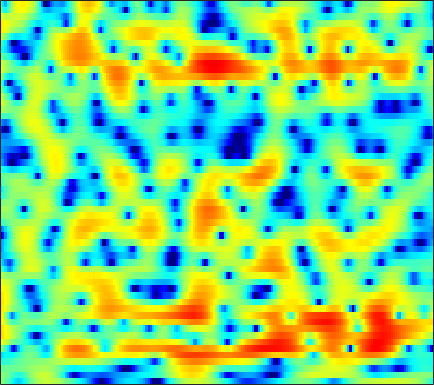

Source data for this figure (header and first rows):
0.39413, -0.061836, -0.80066, -1.6966, -2.4716, -3.6036, -4.7435, -5.4572, -5.933, -5.6455, -4.7259, -3.8364, -2.607, -1.4655, -0.70911, 0.15953, 0.86027, 1.2888, 1.7384, 2.051, 2.2387, 2.3057, 2.2975, 2.1864
0.298, 0.1416, -0.2187, -0.7412, -1.219, -1.93, -2.634, -3.066, -3.358, -3.207, -2.634, -2.021, -1.105, -0.2013, 0.4198, 1.139, 1.713, 2.047, 2.359, 2.514, 2.515, 2.415, 2.142, 1.703
-0.8257, -0.8108, -0.8148, -0.8251, -0.8338, -0.8379, -0.8178, -0.7765, -0.6769, -0.5268, -0.3232, -0.1432, 0.1217, 0.3979, 0.5996, 0.8478, 1.067, 1.197, 1.319, 1.378, 1.362, 1.297, 1.133, 0.8782
-3.719, -3.47, -3.09, -2.698, -2.417, -2.07, -1.752, -1.522, -1.229, -0.955, -0.7027, -0.529, -0.3233, -0.1417, -0.04234, 0.05561, 0.1252, 0.1651, 0.2171, 0.29, 0.4007, 0.5069, 0.6941, 0.9289
-5.864, -4.979, -4.415, -4.271, -4.3, -4.301, -4.064, -3.677, -2.957, -2.157, -1.422, -0.9782, -0.5552, -0.3477, -0.3513, -0.5977, -1.111, -1.679, -2.67, -3.787, -4.61, -4.62, -3.594, -1.853
0.4129, -0.5418, -2.256, -4.733, -7.3, -11.99, -14.27, -11.06, -7.057, -4.44, -2.822, -2.051, -1.457, -1.232, -1.283, -1.592, -2.177, -2.803, -3.925, -5.366, -6.891, -7.394, -6.077, -3.428
4.222, 3.506, 2.487, 1.435, 0.6725, -0.2285, -0.9184, -1.314, -1.736, -2.126, -2.587, -3.014, -3.781, -4.735, -5.516, -6.497, -7.117, -7.155, -6.675, -5.781, -4.751, -3.925, -2.784, -1.646
5.826, 5.27, 4.495, 3.697, 3.086, 2.272, 1.458, 0.8257, -0.07704, -1.124, -2.292, -3.331, -5.034, -7.322, -9.624, -14.02, -18.86, -16.78, -12.02, -8.711, -6.364, -4.97, -3.461, -2.305
5.678, 5.074, 4.254, 3.434, 2.833, 2.067, 1.366, 0.8908, 0.3061, -0.2835, -0.889, -1.37, -2.015, -2.659, -3.108, -3.634, -3.957, -3.951, -3.644, -3.158, -2.689, -2.399, -2.122, -1.958
5.236, 4.14, 2.422, 0.5398, -0.791, -1.984, -2.201, -1.861, -1.143, -0.5519, -0.163, -0.01528, 0.06582, 0.08506, 0.07919, 0.06496, 0.06177, 0.07767, 0.179, 0.3579, 0.5456, 0.6217, 0.5445, 0.2589
5.206, 3.685, 0.994, -2.623, -6.06, -9.518, -7.174, -4.84, -2.704, -1.449, -0.8271, -0.6799, -0.7942, -1.189, -1.523, -1.843, -1.89, -1.765, -1.378, -0.7215, 0.02497, 0.6051, 1.215, 1.575
5.572, 4.77, 3.593, 2.398, 1.556, 0.6079, -0.0804, -0.4488, -0.9546, -1.572, -2.349, -3.074, -4.402, -6.346, -8.4, -12.48, -19.26, -19.04, -11.77, -7.35, -4.526, -2.977, -1.353, -0.1331
5.531, 5.019, 4.236, 3.346, 2.649, 1.691, 0.673, -0.1114, -1.211, -2.371, -3.619, -4.59, -5.892, -7.192, -8.184, -9.305, -9.596, -9.237, -8.132, -6.512, -4.701, -3.478, -2.126, -1.018
5.316, 4.875, 4.174, 3.351, 2.654, 1.585, 0.3364, -0.7109, -2.242, -3.985, -5.926, -7.425, -9.145, -10.06, -10.06, -9.394, -8.274, -7.27, -5.889, -4.583, -3.389, -2.515, -1.439, -0.5385
4.728, 4.366, 3.803, 3.107, 2.471, 1.48, 0.2962, -0.7621, -2.454, -4.566, -7.348, -10.18, -15.72, -21.44, -17.13, -11.61, -8.348, -6.693, -4.935, -3.499, -2.39, -1.719, -0.9106, -0.1799
3.477, 3.239, 2.819, 2.316, 1.904, 1.309, 0.6547, 0.08913, -0.7633, -1.687, -2.65, -3.368, -4.143, -4.468, -4.394, -4.045, -3.449, -2.957, -2.416, -2.048, -1.732, -1.561, -1.394, -1.183
1.738, 1.363, 0.8038, 0.3493, 0.1557, 0.07162, 0.1671, 0.3231, 0.5475, 0.7192, 0.836, 0.9, 0.9219, 0.9099, 0.9206, 0.8679, 0.6971, 0.5312, 0.1608, -0.5126, -1.489, -2.41, -3.963, -5.67
-1.737, -3.029, -5.152, -7.35, -8.076, -6.646, -4.097, -2.328, -0.4282, 0.9601, 1.964, 2.525, 3.046, 3.29, 3.352, 3.296, 3.008, 2.627, 1.94, 0.9599, -0.4656, -1.843, -4.241, -7.503
-5.35, -6.395, -8.273, -10.54, -11.13, -9.165, -5.934, -3.828, -1.616, 0.06439, 1.306, 1.964, 2.579, 2.929, 2.997, 2.905, 2.635, 2.292, 1.693, 1.033, 0.2606, -0.3358, -0.9927, -1.438
-7.133, -6.526, -5.847, -5.049, -4.359, -3.343, -2.155, -1.204, -0.03307, 0.9706, 1.779, 2.218, 2.558, 2.692, 2.619, 2.278, 1.763, 1.272, 0.4749, -0.3562, -1.054, -1.487, -1.81, -1.732
-8.262, -6.678, -4.93, -3.358, -2.337, -1.048, 0.1318, 0.8969, 1.813, 2.547, 3.049, 3.293, 3.393, 3.184, 2.875, 2.169, 1.105, 0.09285, -1.613, -3.788, -6.131, -7.602, -8.138, -6.742
-7.998, -6.993, -5.252, -3.469, -2.218, -0.6649, 0.7168, 1.575, 2.514, 3.229, 3.663, 3.827, 3.824, 3.492, 3.05, 2.197, 0.8987, -0.3711, -2.473, -5.426, -9.261, -12.52, -13.89, -10.41
-16.11, -12.77, -8.319, -5.075, -3.141, -1.03, 0.5561, 1.528, 2.538, 3.243, 3.717, 3.887, 3.897, 3.692, 3.322, 2.628, 1.663, 0.732, -0.6867, -2.345, -4.084, -5.268, -6.706, -7.66
-9.453, -8.231, -5.754, -3.54, -2.08, -0.4772, 0.7654, 1.507, 2.285, 2.843, 3.224, 3.408, 3.498, 3.439, 3.291, 2.883, 2.321, 1.739, 0.7183, -0.4728, -2.073, -3.507, -5.975, -9.778
-2.655, -2.283, -1.631, -0.9805, -0.4767, 0.01235, 0.421, 0.6294, 0.7952, 0.9345, 1.045, 1.187, 1.418, 1.633, 1.821, 1.935, 1.902, 1.756, 1.34, 0.7528, -0.09738, -0.852, -1.952, -3.068
-0.09568, 0.1301, 0.277, 0.3587, 0.3032, 0.03398, -0.4741, -1.054, -2.064, -3.175, -3.95, -3.951, -3.034, -1.66, -0.6654, 0.4956, 1.282, 1.685, 1.969, 1.946, 1.773, 1.498, 1.076, 0.603
0.8735, 1.024, 1.119, 1.038, 0.7888, 0.2507, -0.7856, -1.925, -4.222, -8.147, -16.28, -19.88, -9.191, -4.333, -2.051, 0.001927, 1.403, 2.098, 2.707, 2.98, 2.988, 2.845, 2.456, 1.901
-0.7039, -0.3196, 0.1622, 0.4147, 0.4838, 0.3269, -0.07464, -0.547, -1.331, -2.16, -2.662, -2.64, -1.962, -0.896, -0.03146, 1.012, 1.83, 2.307, 2.685, 2.877, 2.781, 2.581, 2.073, 1.314
-4.268, -3.051, -1.728, -0.7998, -0.2567, 0.1528, 0.4173, 0.4746, 0.485, 0.4558, 0.4733, 0.5392, 0.7123, 0.9903, 1.192, 1.525, 1.795, 1.976, 2.096, 2.119, 1.969, 1.745, 1.264, 0.518
-5.539, -3.804, -2.162, -0.9545, -0.2908, 0.3775, 0.8189, 1.044, 1.222, 1.313, 1.315, 1.302, 1.21, 1.137, 1.069, 1.003, 1.001, 1.014, 1.142, 1.217, 1.312, 1.258, 1.083, 0.6358
-2.167, -1.489, -0.7241, -0.03539, 0.3362, 0.793, 1.079, 1.25, 1.363, 1.35, 1.202, 0.9832, 0.5738, -0.0458, -0.54, -1.307, -1.845, -1.952, -1.547, -0.6825, 0.2505, 0.8724, 1.415, 1.653
-0.7495, -0.7221, -0.646, -0.6065, -0.5327, -0.4684, -0.3229, -0.2286, -0.1086, -0.09192, -0.2137, -0.4941, -1.103, -2.253, -3.576, -6.379, -11.54, -16.83, -10.53, -4.695, -1.303, 0.4606, 2.052, 3.022
-3.398, -3.882, -4.578, -5.502, -5.947, -6.385, -6.166, -5.8, -5.142, -4.548, -4.078, -3.856, -3.811, -4.023, -4.401, -5.066, -5.681, -5.597, -4.257, -2.116, 0.04647, 1.399, 2.853, 3.83
-7.421, -8.321, -10.47, -13.85, -17.98, -23.62, -18.52, -15.15, -12.53, -10.97, -9.971, -9.189, -8.107, -6.709, -5.717, -4.357, -3.113, -2.103, -0.8529, 0.5069, 1.737, 2.587, 3.512, 4.2
-8.631, -9.376, -10.84, -12.85, -14.3, -15.69, -15.61, -15.34, -15.22, -16.37, -19.01, -20.76, -16.42, -11.43, -8.379, -5.391, -3.006, -1.592, 0.06702, 1.393, 2.499, 3.169, 3.871, 4.359
-7.844, -8.19, -8.647, -9.226, -9.688, -10.14, -10.64, -10.99, -11.68, -12.71, -13.68, -13.8, -11.93, -8.783, -6.605, -4.017, -1.923, -0.6081, 0.8306, 1.956, 2.845, 3.341, 3.835, 4.12
-7.549, -7.63, -7.78, -7.751, -7.729, -7.569, -7.359, -7.151, -6.878, -6.502, -5.964, -5.416, -4.393, -3.215, -2.229, -0.953, 0.2231, 1.012, 1.871, 2.556, 3.016, 3.259, 3.408, 3.4
-8.821, -9.153, -9.251, -8.752, -8.009, -6.904, -5.704, -4.888, -3.838, -2.87, -1.978, -1.302, -0.4626, 0.3611, 0.9411, 1.645, 2.25, 2.597, 2.954, 3.13, 3.127, 3.012, 2.695, 2.223
-12.27, -15.79, -19.8, -14.86, -11.03, -7.466, -4.924, -3.442, -1.828, -0.5389, 0.5366, 1.215, 1.988, 2.635, 3.012, 3.407, 3.635, 3.702, 3.635, 3.369, 2.925, 2.426, 1.579, 0.472
-7.885, -9.082, -9.835, -8.612, -6.93, -4.761, -2.851, -1.629, -0.2633, 0.8668, 1.812, 2.385, 3.02, 3.473, 3.704, 3.858, 3.81, 3.667, 3.266, 2.652, 1.839, 1.063, -0.1415, -1.631
-2.033, -2.308, -2.44, -2.306, -1.972, -1.391, -0.6911, -0.1262, 0.609, 1.337, 1.984, 2.417, 2.895, 3.211, 3.352, 3.341, 3.11, 2.782, 2.103, 1.186, -0.01086, -1.034, -2.509, -3.988
1.402, 1.024, 0.6025, 0.2541, 0.01504, -0.1194, -0.1243, -0.006396, 0.3239, 0.7966, 1.371, 1.829, 2.373, 2.812, 2.994, 3.031, 2.793, 2.37, 1.509, 0.2217, -1.583, -3.306, -6.192, -9.38
3.155, 2.497, 1.498, 0.4733, -0.3509, -1.443, -2.394, -2.875, -2.89, -2.152, -0.8777, 0.1242, 1.36, 2.325, 2.828, 3.218, 3.229, 2.977, 2.298, 1.102, -0.634, -2.345, -5.449, -9.397
2.497, 1.442, -0.1179, -1.916, -3.353, -5.837, -9.439, -13.65, -19.46, -10.93, -5.743, -3.099, -0.6216, 1.086, 2.038, 2.84, 3.219, 3.29, 3.043, 2.501, 1.708, 0.9817, -0.03826, -0.8818
0.2222, -1.452, -3.734, -5.879, -7.175, -8.393, -9.278, -9.723, -9.294, -7.402, -4.824, -3.034, -1.01, 0.609, 1.495, 2.353, 2.889, 3.079, 3.095, 2.938, 2.613, 2.266, 1.826, 1.386
-1.153, -3.743, -8.776, -17.75, -21.04, -12.57, -8.592, -6.83, -4.95, -3.314, -1.844, -0.8391, 0.4302, 1.445, 2.036, 2.675, 3.054, 3.153, 3.15, 2.932, 2.584, 2.306, 1.914, 1.528
1.186, -0.5397, -2.903, -4.892, -5.515, -5.108, -3.994, -3.083, -1.992, -1.029, -0.1638, 0.474, 1.216, 1.833, 2.27, 2.635, 2.765, 2.736, 2.437, 1.826, 1.002, 0.3638, -0.4433, -0.802
3.432, 2.577, 1.431, 0.4905, -0.06166, -0.6073, -0.9379, -1.045, -1.144, -1.125, -0.918, -0.6793, -0.2545, 0.3496, 0.7798, 1.204, 1.421, 1.38, 0.8499, -0.2284, -2.16, -4.52, -9.43, -12.27
2.599, 2.087, 1.245, 0.3813, -0.32, -1.313, -2.347, -3.145, -4.337, -5.58, -6.569, -6.87, -6.204, -4.623, -3.427, -2.01, -0.9548, -0.494, -0.3904, -0.7821, -1.681, -2.673, -4.032, -4.17
-1.104, -1.406, -2.113, -3.153, -4.115, -5.37, -6.739, -7.986, -9.929, -12.77, -18.12, -30.04, -18.83, -11.71, -8.576, -5.716, -3.788, -2.801, -1.768, -1.089, -0.6048, -0.3055, 0.1275, 0.7715
-3.823, -4.239, -5.35, -7.132, -8.771, -11.1, -12.68, -13, -12.84, -12.71, -12.65, -12.41, -11.29, -9.524, -8.162, -6.476, -5.048, -3.986, -2.784, -1.723, -0.7708, -0.07197, 0.8475, 1.747
-2.204, -3.011, -4.769, -7.535, -10.48, -17.02, -25.04, -18, -13.1, -10.66, -9.265, -8.497, -7.703, -7.115, -6.754, -6.195, -5.511, -4.899, -3.914, -2.711, -1.428, -0.4767, 0.7383, 1.836
2.246, 1.425, 0.07234, -1.526, -2.776, -4.284, -5.233, -5.404, -5.154, -4.776, -4.539, -4.539, -4.872, -5.597, -6.361, -7.723, -8.961, -9.331, -7.874, -5.411, -3.044, -1.585, 0.06426, 1.367
5.234, 4.556, 3.646, 2.77, 2.141, 1.372, 0.7515, 0.3668, -0.0619, -0.4938, -1.036, -1.617, -2.688, -4.225, -5.829, -9.01, -14.14, -17.8, -12.62, -7.777, -4.692, -3.016, -1.444, -0.3705
5.274, 4.712, 4.048, 3.489, 3.124, 2.732, 2.39, 2.132, 1.75, 1.288, 0.6931, 0.134, -0.7618, -1.86, -2.796, -4.08, -5.112, -5.584, -5.551, -5.014, -4.262, -3.694, -3.141, -2.8
3.532, 2.88, 2.323, 2.141, 2.212, 2.44, 2.663, 2.779, 2.805, 2.663, 2.34, 1.99, 1.366, 0.5814, -0.09186, -1.036, -2, -2.622, -3.369, -3.95, -4.343, -4.555, -4.636, -4.675
-0.7725, -2.958, -4.029, -2.243, -0.5022, 1.378, 2.71, 3.402, 3.989, 4.242, 4.209, 4.014, 3.525, 2.804, 2.107, 0.9803, -0.4033, -1.578, -3.389, -5.306, -6.967, -7.676, -7.609, -6.981
-2.318, -5.421, -7.048, -3.724, -1.258, 1.117, 2.723, 3.552, 4.282, 4.667, 4.755, 4.634, 4.247, 3.584, 2.895, 1.661, 0.01397, -1.637, -4.587, -9.037, -17.71, -34.15, -14.56, -10.16
